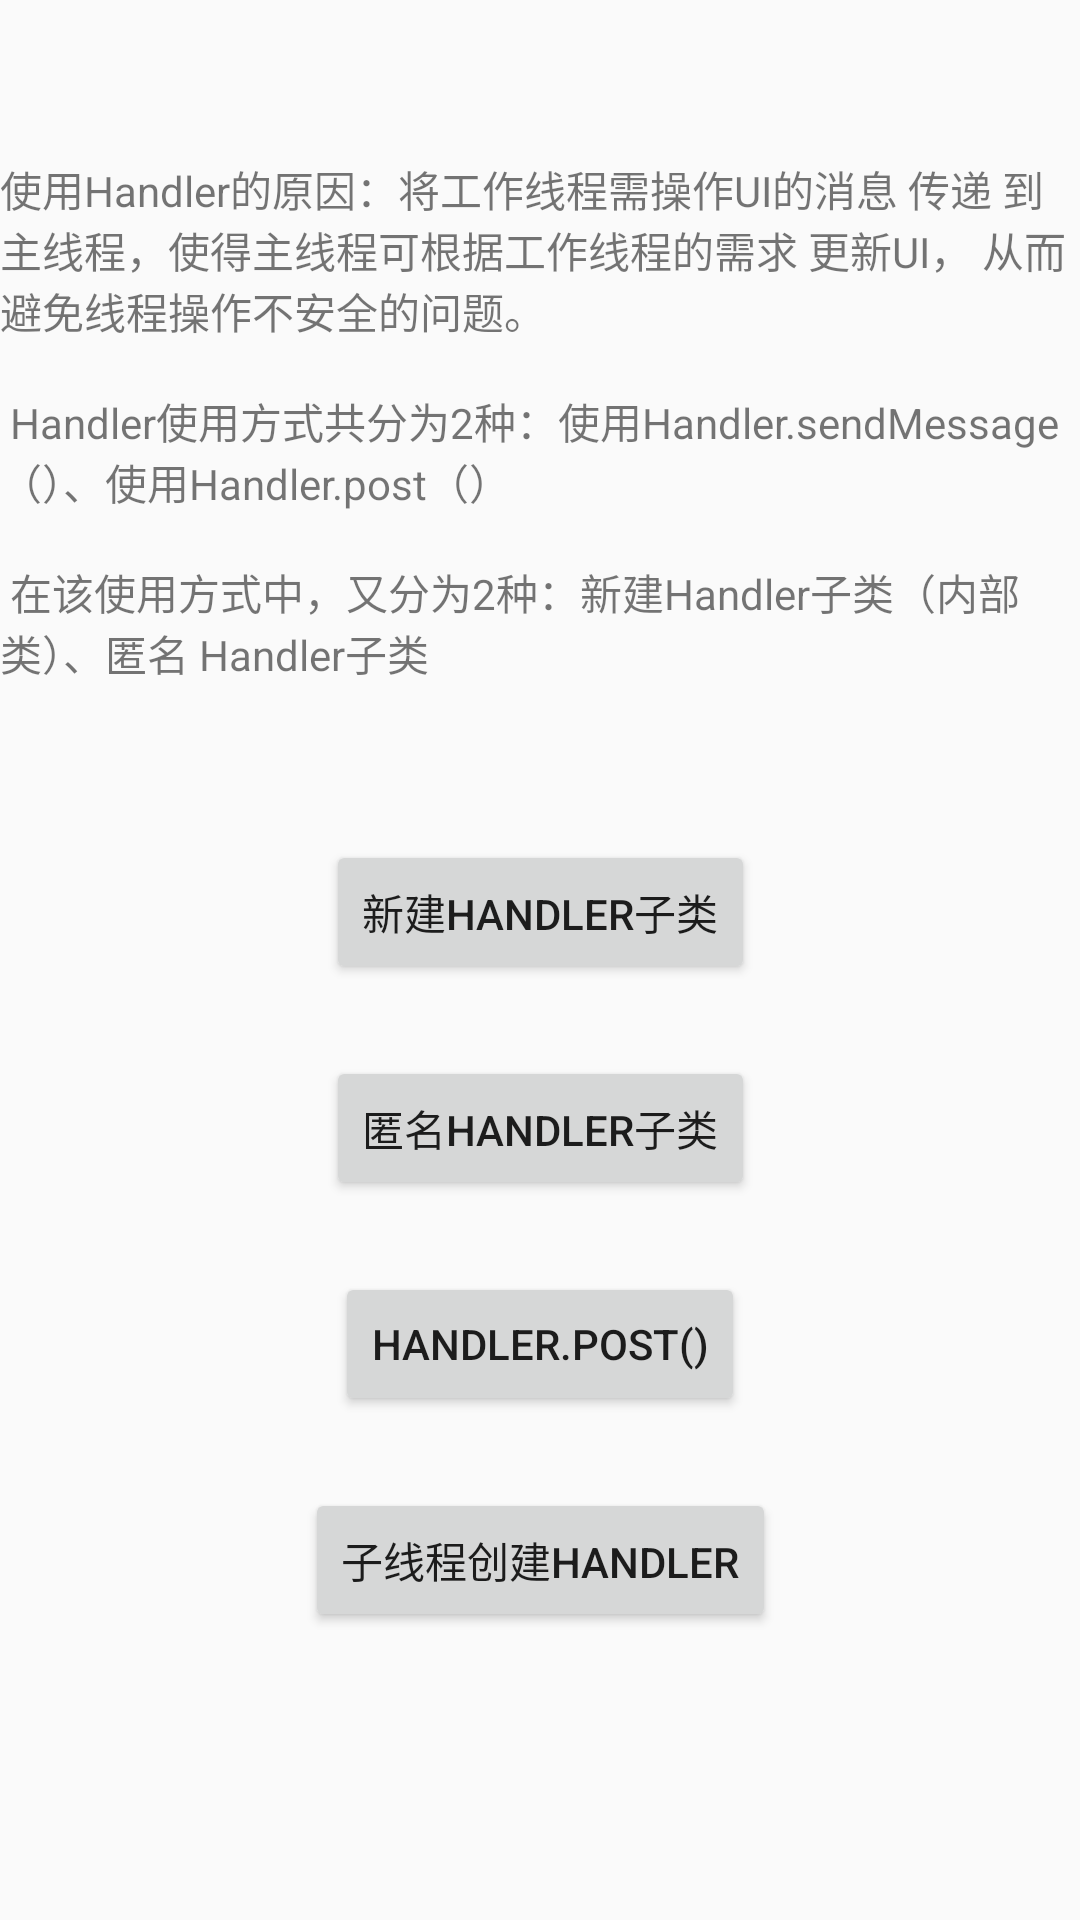

Write the Android layout XML for this screen, with the resource values it uses.
<!-- AndroidManifest.xml: application theme AppTheme -->
<!-- res/layout/fragment_handler_main.xml -->
<?xml version="1.0" encoding="utf-8"?>
<FrameLayout xmlns:android="http://schemas.android.com/apk/res/android"
    xmlns:app="http://schemas.android.com/apk/res-auto"
    xmlns:tools="http://schemas.android.com/tools"
    android:layout_width="match_parent"
    android:layout_height="match_parent"
    tools:context=".handler.HandlerMainFragment">

    <androidx.constraintlayout.widget.ConstraintLayout
        android:layout_width="match_parent"
        android:layout_height="match_parent">

        <androidx.constraintlayout.widget.Guideline
            android:id="@+id/guideline6"
            android:layout_width="wrap_content"
            android:layout_height="wrap_content"
            android:orientation="horizontal"
            app:layout_constraintGuide_percent="0.4" />

        <Button
            android:id="@+id/btn_01"
            android:layout_width="wrap_content"
            android:layout_height="wrap_content"
            android:layout_marginTop="24dp"
            android:text="@string/btn_method1"
            app:layout_constraintEnd_toEndOf="parent"
            app:layout_constraintStart_toStartOf="parent"
            app:layout_constraintTop_toTopOf="@+id/guideline6" />

        <Button
            android:id="@+id/btn_02"
            android:layout_width="wrap_content"
            android:layout_height="wrap_content"
            android:layout_marginTop="24dp"
            android:text="@string/btn_method2"
            app:layout_constraintEnd_toEndOf="parent"
            app:layout_constraintStart_toStartOf="parent"
            app:layout_constraintTop_toBottomOf="@+id/btn_01" />

        <Button
            android:id="@+id/btn_03"
            android:layout_width="wrap_content"
            android:layout_height="wrap_content"
            android:layout_marginTop="24dp"
            android:text="@string/btn_method3"
            app:layout_constraintEnd_toEndOf="parent"
            app:layout_constraintStart_toStartOf="parent"
            app:layout_constraintTop_toBottomOf="@+id/btn_02" />

        <TextView
            android:id="@+id/tv_description"
            android:layout_width="wrap_content"
            android:layout_height="wrap_content"
            android:text="@string/handler_desc"
            app:layout_constraintBottom_toTopOf="@+id/btn_01"
            app:layout_constraintEnd_toEndOf="parent"
            app:layout_constraintStart_toStartOf="parent"
            app:layout_constraintTop_toTopOf="parent" />

        <Button
            android:id="@+id/btn_04"
            android:layout_width="wrap_content"
            android:layout_height="wrap_content"
            android:layout_marginTop="24dp"
            android:text="@string/btn_method4"
            app:layout_constraintEnd_toEndOf="parent"
            app:layout_constraintStart_toStartOf="parent"
            app:layout_constraintTop_toBottomOf="@+id/btn_03" />
    </androidx.constraintlayout.widget.ConstraintLayout>
</FrameLayout>
<!-- resources referenced by this layout -->
<resources>
  <string name="btn_method1">新建Handler子类</string>
  <string name="btn_method2">匿名Handler子类</string>
  <string name="btn_method3">Handler.post()</string>
  <string name="btn_method4">子线程创建Handler</string>
  <string name="handler_desc">
          使用Handler的原因：将工作线程需操作UI的消息 传递 到主线程，使得主线程可根据工作线程的需求 更新UI，
          从而避免线程操作不安全的问题。\n\n
      Handler使用方式共分为2种：使用Handler.sendMessage（）、使用Handler.post（）\n\n
      在该使用方式中，又分为2种：新建Handler子类（内部类）、匿名 Handler子类
      </string>
  <style name="AppTheme" parent="Theme.AppCompat.Light.DarkActionBar">
          
          <item name="colorPrimary">@color/colorPrimary</item>
          <item name="colorPrimaryDark">@color/colorPrimaryDark</item>
          <item name="colorAccent">@color/colorAccent</item>
      </style>
  <color name="colorPrimary">#008577</color>
  <color name="colorPrimaryDark">#00574B</color>
  <color name="colorAccent">#D81B60</color>
</resources>
